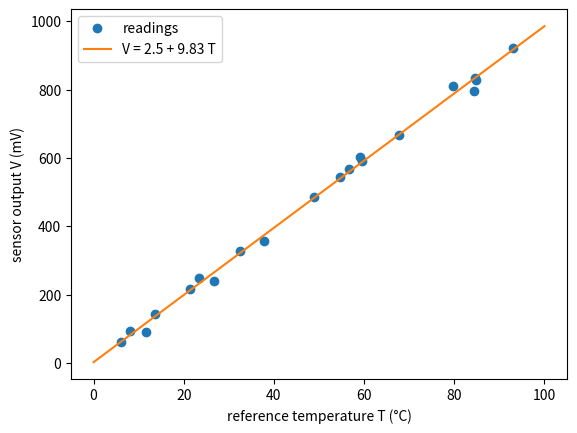
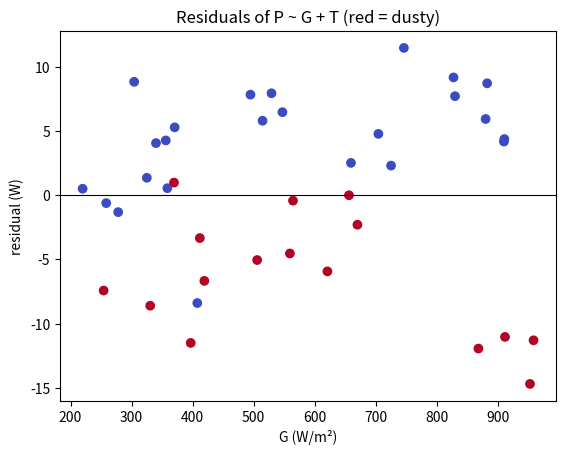
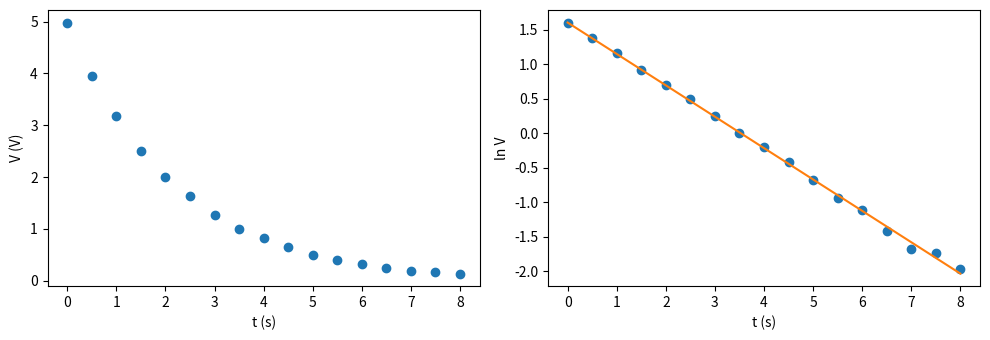
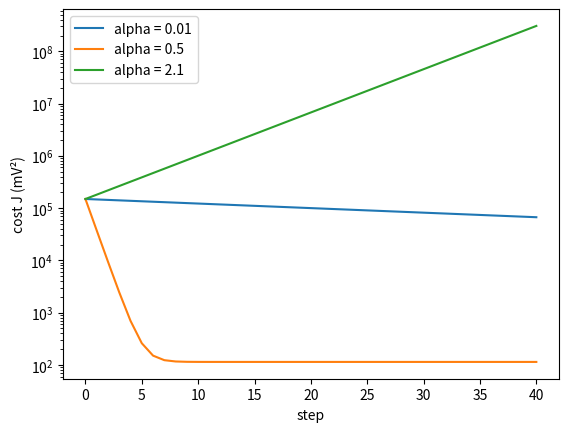

Write Python code to recreate these figures, in order.
import numpy as np
import matplotlib.pyplot as plt
from scipy import stats

rng = np.random.default_rng(405)   # fixed seed: everyone gets the same numbers as the slides

def fit(X, y):
    """Least squares with SE, t and p for each coefficient. X must include a column of ones."""
    n, k = X.shape                                   # k = number of coefficients
    beta, *_ = np.linalg.lstsq(X, y, rcond=None)     # solves the normal equations
    res = y - X @ beta                               # residuals
    rss = res @ res
    sigma2 = rss / (n - k)                           # estimate of the noise variance
    se = np.sqrt(np.diag(sigma2 * np.linalg.inv(X.T @ X)))
    t = beta / se
    p = 2 * stats.t.sf(np.abs(t), n - k)
    r2 = 1 - rss / np.sum((y - y.mean())**2)
    return beta, se, t, p, np.sqrt(sigma2), r2

def show(names, result):
    beta, se, t, p, rse, r2 = result
    print(f"{'':>10} {'value':>10} {'SE':>9} {'t':>8} {'p':>8}")
    for nm, b, s, tt, pp in zip(names, beta, se, t, p):
        print(f"{nm:>10} {b:10.4f} {s:9.4f} {tt:8.2f} {pp:8.4f}")
    print(f"RSE = {rse:.2f},  R^2 = {r2:.4f}")

n = 20
T_ref = np.sort(rng.uniform(5, 95, n))            # reference thermometer (deg C)
V = 10.0 * T_ref + rng.normal(0, 15, n)           # sensor output (mV)

X1 = np.c_[np.ones(n), T_ref]                     # column of ones, then T
cal = fit(X1, V)
show(["offset", "slope"], cal)

b0, b1 = cal[0]
plt.plot(T_ref, V, "o", label="readings")
grid = np.linspace(0, 100, 2)
plt.plot(grid, b0 + b1 * grid, label=f"V = {b0:.1f} + {b1:.2f} T")
plt.xlabel("reference temperature T (°C)"); plt.ylabel("sensor output V (mV)"); plt.legend(); plt.show()

xb, yb = T_ref.mean(), V.mean()
slope = np.sum((T_ref - xb) * (V - yb)) / np.sum((T_ref - xb)**2)
print("slope     =", round(slope, 3), "mV/°C")
print("intercept =", round(yb - slope * xb, 2), "mV")
print("95% interval for the slope:", round(b1 - 2*cal[1][1], 2), "to", round(b1 + 2*cal[1][1], 2))
print("A reading of 500 mV means T =", round((500 - b0) / b1, 1), "°C")

m = 40
G = rng.uniform(200, 1000, m)                      # irradiance (W/m^2)
Tc = 20 + 0.03 * G + rng.normal(0, 4, m)           # cell temperature (deg C)
D = rng.integers(0, 2, m)                          # 1 = dusty panel, 0 = clean
P = 0.25 * G * (1 - 0.004 * (Tc - 25)) * (1 - 0.08 * D) + rng.normal(0, 3, m)

print("first rows (G, T, D, P):\n", np.round(np.c_[G, Tc, D, P][:3], 1))
print("correlation between G and T:", round(np.corrcoef(G, Tc)[0, 1], 2))

print("\nP ~ T alone")
show(["intercept", "T"], fit(np.c_[np.ones(m), Tc], P))
print("\nP ~ G + T")
show(["intercept", "G", "T"], fit(np.c_[np.ones(m), G, Tc], P))

print("P ~ G + T + D")
show(["intercept", "G", "T", "D"], fit(np.c_[np.ones(m), G, Tc, D], P))
print("\nP ~ G + T + D + G*T")
show(["intercept", "G", "T", "D", "G*T"], fit(np.c_[np.ones(m), G, Tc, D, G * Tc], P))

res = P - np.c_[np.ones(m), G, Tc] @ fit(np.c_[np.ones(m), G, Tc], P)[0]
plt.scatter(G, res, c=D, cmap="coolwarm")
plt.axhline(0, color="k", lw=0.8)
plt.xlabel("G (W/m²)"); plt.ylabel("residual (W)"); plt.title("Residuals of P ~ G + T (red = dusty)"); plt.show()

t = np.linspace(0, 8, 17)                          # time (s)
Vc = 5.0 * np.exp(-t / 2.2) + rng.normal(0, 0.02, t.size)   # measured voltage (V)

cap = fit(np.c_[np.ones(t.size), t], np.log(Vc))
show(["ln V0", "slope"], cap)
print("tau =", round(-1 / cap[0][1], 3), "s;  V0 =", round(np.exp(cap[0][0]), 3), "V")
print("R^2 of a straight line on V itself:", round(fit(np.c_[np.ones(t.size), t], Vc)[5], 3))

fig, ax = plt.subplots(1, 2, figsize=(10, 3.5))
ax[0].plot(t, Vc, "o"); ax[0].set_xlabel("t (s)"); ax[0].set_ylabel("V (V)")
ax[1].plot(t, np.log(Vc), "o"); ax[1].plot(t, cap[0][0] + cap[0][1] * t)
ax[1].set_xlabel("t (s)"); ax[1].set_ylabel("ln V"); plt.tight_layout(); plt.show()

def gradient_descent(X, y, alpha, steps):
    beta = np.zeros(X.shape[1])
    J = []
    for _ in range(steps + 1):
        r = y - X @ beta                           # residuals
        J.append(r @ r / (2 * len(y)))             # cost
        beta = beta + alpha / len(y) * X.T @ r     # step downhill
    return beta, np.array(J)

# standardise the temperature first
z = (T_ref - T_ref.mean()) / T_ref.std()
Xz = np.c_[np.ones(n), z]

for alpha in [0.01, 0.5, 2.1]:
    beta, J = gradient_descent(Xz, V, alpha, 40)
    plt.semilogy(J, label=f"alpha = {alpha}")
plt.xlabel("step"); plt.ylabel("cost J (mV²)"); plt.legend(); plt.show()

beta, J = gradient_descent(Xz, V, 0.5, 40)
slope = beta[1] / T_ref.std()
print("slope =", round(slope, 3), "mV/°C;  offset =", round(beta[0] - slope * T_ref.mean(), 2), "mV   (compare Part 1)")

# without scaling: only a tiny step size is stable
alpha_max = 2 / np.linalg.eigvalsh(X1.T @ X1 / n).max()
beta_raw, J_raw = gradient_descent(X1, V, 0.9 * alpha_max, 5000)
print("largest stable alpha on raw data:", alpha_max)
print("after 5000 steps: offset =", round(beta_raw[0], 2), "mV, slope =", round(beta_raw[1], 3), "mV/°C")

rng2 = np.random.default_rng(4052)                # task data: do not change
n2 = 25
T2 = np.sort(rng2.uniform(0, 100, n2))             # reference temperature (deg C)
V2 = 400 + 12 * T2 - 0.03 * T2**2 + rng2.normal(0, 10, n2)   # sensor output (mV)

# Task 1: your code here

# Task 2: your code here

# Task 3: your code here
